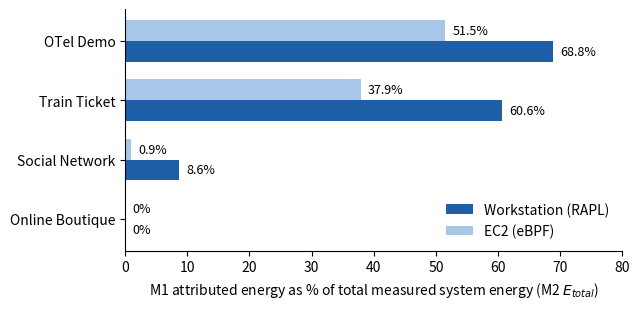

This chart was generated by the following Python code:
import matplotlib.pyplot as plt
import numpy as np

apps = ['OTel Demo', 'Train Ticket', 'Social Network', 'Online Boutique']
workstation = [68.79, 60.58, 8.60, 0.00]
cloud = [51.49, 37.88, 0.87, 0.00]

y = np.arange(len(apps))
height = 0.35

fig, ax = plt.subplots(figsize=(6.5, 3.2))

bars_ws = ax.barh(y + height/2, workstation, height, label='Workstation (RAPL)', color='#1f5fa8')
bars_cl = ax.barh(y - height/2, cloud, height, label='EC2 (eBPF)', color='#a8c6e8')

ax.set_yticks(y)
ax.set_yticklabels(apps)
ax.invert_yaxis()
ax.set_xlabel('M1 attributed energy as % of total measured system energy (M2 $E_{total}$)')
ax.set_xlim(0, 80)
ax.legend(loc='lower right', frameon=False)

for bars in [bars_ws, bars_cl]:
    for bar in bars:
        width = bar.get_width()
        label = f'{width:.1f}%' if width > 0 else '0%'
        ax.text(width + 1.2, bar.get_y() + bar.get_height()/2, label,
                va='center', ha='left', fontsize=9)

ax.spines['top'].set_visible(False)
ax.spines['right'].set_visible(False)
plt.tight_layout()
plt.savefig('m1_coverage_chart.pdf', dpi=300, bbox_inches='tight')
plt.savefig('m1_coverage_chart.png', dpi=200, bbox_inches='tight')
print("saved")
